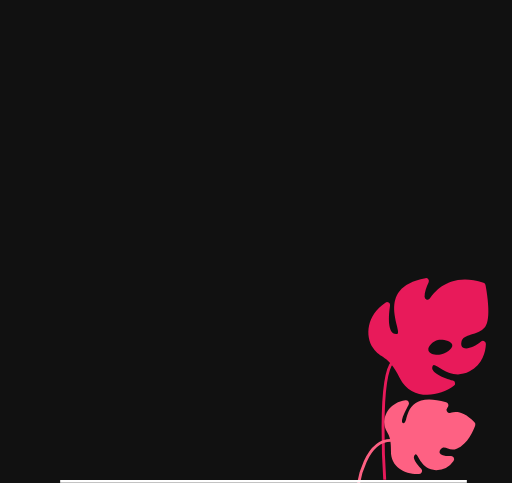
t = 0.00 s
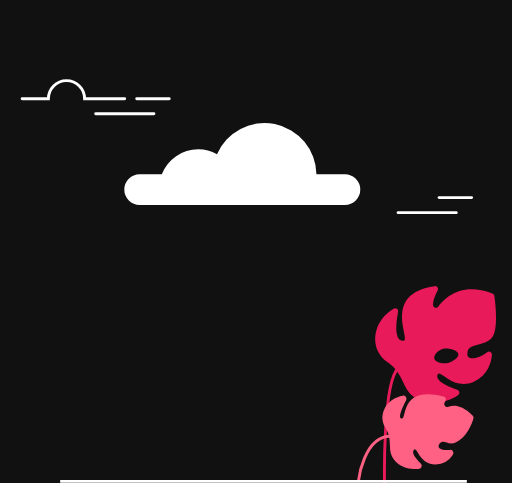
t = 0.45 s
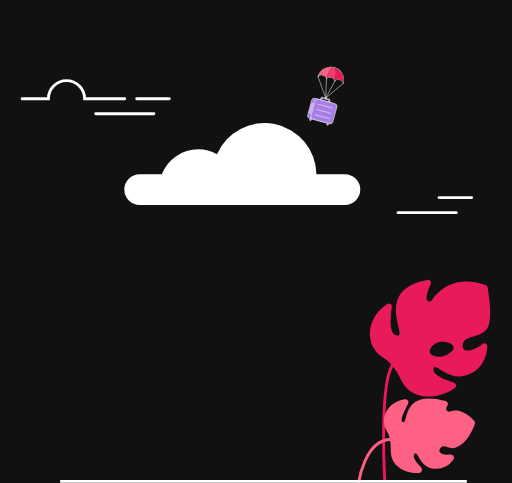
t = 0.90 s
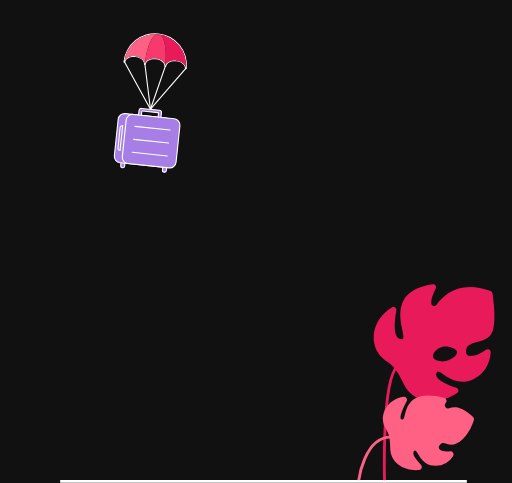
t = 1.35 s
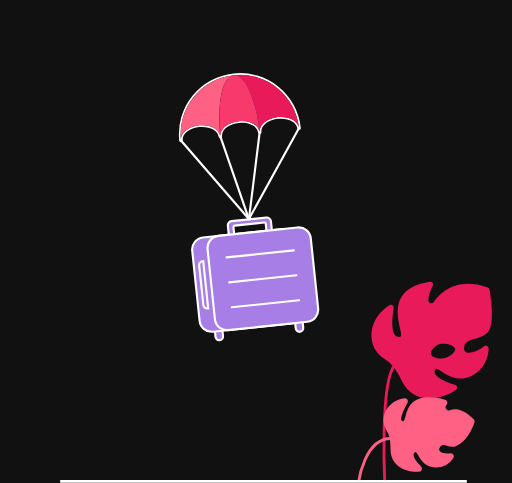
t = 1.80 s
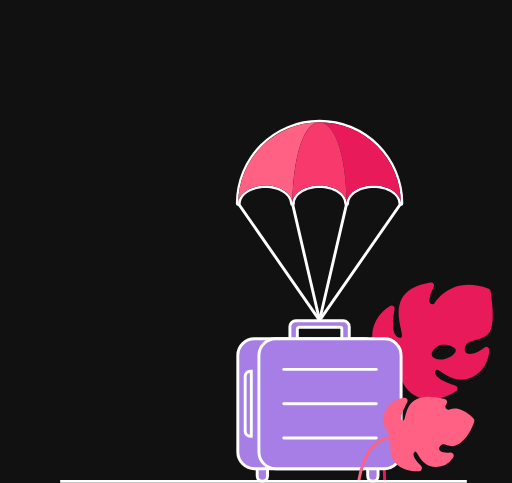
t = 2.25 s

The animated SVG that drew these frames (rendered in a browser with its animation timeline set to each time). Animation: 17 SMIL elements (animate=5,animateMotion=1,animateTransform=11); one cycle of 2.25 s, repeats indefinitely.

<svg style="background-color: #111" xmlns="http://www.w3.org/2000/svg" viewBox="0 0 350 330">
  <g style="opacity: 0" id="small-cloud">
    <animateTransform attributeName="transform" values="100 0; 20 0; 0 0" keyTimes="0; 0.5; 1" dur="175ms" />
    <animateTransform attributeName="transform" begin="1s" values="0 0; 0 -20; 0 -50; 0 -100" keyTimes="0; 0.4; 0.7; 1" dur="250ms" fill="freeze" />
    <animate attributeName="opacity" from="0" to="1" fill="freeze" dur="175ms" />
    <animate attributeName="opacity" begin="1s" from="1" to="0" fill="freeze" dur="250ms" />
    <path d="M85.22,67.45H57.86a12.4,12.4,0,1,0-24.8,0H15.13" fill="none" stroke="#fff" stroke-linecap="round" stroke-miterlimit="10" stroke-width="2"/>
    <line x1="65.43" y1="77.72" x2="105.21" y2="77.72" fill="none" stroke="#fff" stroke-linecap="round" stroke-miterlimit="10" stroke-width="2"/>
    <line x1="93.48" y1="67.45" x2="115.68" y2="67.45" fill="none" stroke="#fff" stroke-linecap="round" stroke-miterlimit="10" stroke-width="2"/>
  </g>
  <g style="opacity: 0" id="big-cloud">
    <animateTransform attributeName="transform" values="200 0; 40 0; 0 0" keyTimes="0; 0.4; 1" dur="250ms" />
    <animateTransform attributeName="transform" begin="1s" values="0 0; 0 -50; 0 -100; 0 -200" keyTimes="0; 0.4; 0.7; 1" dur="300ms" fill="freeze" />
    <animate attributeName="opacity" from="0" to="1" fill="freeze" dur="200ms" />
    <animate attributeName="opacity" begin="1s" from="1" to="0" fill="freeze" dur="300ms" />
    <line x1="272.13" y1="145.27" x2="311.9" y2="145.27" fill="none" stroke="#fff" stroke-linecap="round" stroke-miterlimit="10" stroke-width="2"/>
    <line x1="300.17" y1="135" x2="322.37" y2="135" fill="none" stroke="#fff" stroke-linecap="round" stroke-miterlimit="10" stroke-width="2"/>
    <path d="M235.77,119H216.32a35.49,35.49,0,0,0-68-13.69A26.34,26.34,0,0,0,135.43,102a26.72,26.72,0,0,0-24.8,17H95.48a10.49,10.49,0,0,0,0,21h140.3a10.49,10.49,0,0,0,0-21" fill="#fff"/>
  </g>
  <g style="transform-origin: 50% 100%;" id="big-leaf">
    <animateTransform attributeName="transform" type="skewX" values="0; -3; 0; -3; 0" dur="2s" additive="sum" fill="freeze" repeatCount="indefinite" />
    <animateTransform attributeName="transform" type="skewY" values="0; 3; 0; 3; 0" dur="2s"  additive="sum" fill="freeze" repeatCount="indefinite" />
    <path d="M263.47,206.82a2,2,0,0,1,3.15,2c-1,7-2.07,20.33,4.85,19.4,4.94-.66-16.65-31.53,19.32-38.16a2,2,0,0,1,2.18,2.89c-1.32,2.74-2.83,6.61-2.73,9.9a2,2,0,0,0,3.71,1c4.1-6.15,15.1-17.86,36.59-10.7a2,2,0,0,1,1.35,1.54c0.93,4.8,4.13,23.24-.29,28.72-5.09,6.31-15,4.14-16.18,10.25-1.3,6.91,7.51,4.82,13.42-.22a2,2,0,0,1,3.32,1.64c-0.25,5.45-2.18,14-11.12,18.69-13.78,7.21-23.48-7-25.19-3.88-2.59,4.66,7.94,8.47,13.78,10.18a2,2,0,0,1,.61,3.59c-10.52,7.74-29.13,10.28-37-5.41-8.3-16.59-12.93-12.49-18.19-20.38-5.71-8.57-4.33-22.54,8.38-31.05m29.4,32.47c0.5,2.73,5.2,3.51,8.35,2.94s8.47-3.83,8-6.56-6.62-3.9-9.78-3.33-7.05,4.22-6.55,6.95" fill="#e81a5a"/>
    <path d="M263,327.88s-4.91-70.27,5.54-80.72" fill="none" stroke="#e81a5a" stroke-miterlimit="10" stroke-width="2"/>
  </g>
  <g style="opacity: 0;" id="case">
    <animateMotion fill="freeze" begin="750ms" dur="1.5s" path="M179,111c24.19-9.24,29.8-15.84,29.42-20.44C207.18,75.43,138.73,51.78,96,84c-2.93,2.21-31.66,24.52-29,54,3.54,39.18,59.83,61.15,75.7,67.35,53.65,20.94,94.43,8.79,101.78,27.18,2.89,7.25.78,19.69-21.48,42.47" />
    <animate attributeName="opacity" from="0" to="1" fill="freeze" begin="750ms" dur="50ms" />
    <animateTransform attributeName="transform" type="scale" begin="750ms" values="0.1 0.1; 0.3 0.3; 0.7 0.7; 1 1" dur="1.5s"  fill="freeze" additive="sum" />
    <animateTransform attributeName="transform" type="rotate" begin="750ms" values="45; -30; 30; -15; 0" dur="1.5s"  fill="freeze" additive="sum" />
    <animateTransform attributeName="transform"  begin="750ms" values="-100 -350; -220 -275" dur="1.5s"  fill="freeze" additive="sum" />
    <path d="M251.89,328.88a3.54,3.54,0,0,0,3.53-3.53v-5.07a3.53,3.53,0,1,0-7.06,0v5.07a3.55,3.55,0,0,0,3.53,3.53" fill="#a67ee5"/>
    <path d="M251.89,328.88a3.54,3.54,0,0,0,3.53-3.53v-5.07a3.53,3.53,0,1,0-7.06,0v5.07A3.55,3.55,0,0,0,251.89,328.88Z" fill="none" stroke="#fff" stroke-miterlimit="10" stroke-width="2"/>
    <path d="M176.35,328.88a3.54,3.54,0,0,0,3.53-3.53v-5.07a3.53,3.53,0,1,0-7.06,0v5.07a3.54,3.54,0,0,0,3.53,3.53" fill="#a67ee5"/>
    <path d="M176.35,328.88a3.54,3.54,0,0,0,3.53-3.53v-5.07a3.53,3.53,0,1,0-7.06,0v5.07A3.54,3.54,0,0,0,176.35,328.88Z" fill="none" stroke="#fff" stroke-miterlimit="10" stroke-width="2"/>
    <path d="M170.92,320.29h74.5a11.38,11.38,0,0,0,11.35-11.35V242.86a11.38,11.38,0,0,0-11.35-11.35h-74.5a11.38,11.38,0,0,0-11.35,11.35v66.08a11.38,11.38,0,0,0,11.35,11.35" fill="#a67ee5"/>
    <rect x="159.57" y="231.51" width="97.2" height="88.78" rx="11.35" ry="11.35" fill="none" stroke="#fff" stroke-miterlimit="10" stroke-width="2"/>
    <path d="M199.26,219.15h32.4a4.09,4.09,0,0,1,4.08,4.08v16a1.19,1.19,0,0,1-1.19,1.19h-2.7a1.19,1.19,0,0,1-1.19-1.19V224.86a1.27,1.27,0,0,0-1.27-1.27H201.53a1.27,1.27,0,0,0-1.27,1.27v14.38a1.19,1.19,0,0,1-1.19,1.19h-2.7a1.19,1.19,0,0,1-1.19-1.19v-16a4.1,4.1,0,0,1,4.09-4.08" fill="#a67ee5"/>
    <path d="M199.26,219.15h32.4a4.09,4.09,0,0,1,4.08,4.08v16a1.19,1.19,0,0,1-1.19,1.19h-2.7a1.19,1.19,0,0,1-1.19-1.19V224.86a1.27,1.27,0,0,0-1.27-1.27H201.53a1.27,1.27,0,0,0-1.27,1.27v14.38a1.19,1.19,0,0,1-1.19,1.19h-2.7a1.19,1.19,0,0,1-1.19-1.19v-16A4.1,4.1,0,0,1,199.26,219.15Z" fill="none" stroke="#fff" stroke-miterlimit="10" stroke-width="2"/>
    <path d="M185.34,320.29h74.5a11.38,11.38,0,0,0,11.35-11.35V242.86a11.38,11.38,0,0,0-11.35-11.35h-74.5A11.38,11.38,0,0,0,174,242.86v66.08a11.39,11.39,0,0,0,11.35,11.35" fill="#a67ee5"/>
    <path d="M185.34,320.29h74.5a11.38,11.38,0,0,0,11.35-11.35V242.86a11.38,11.38,0,0,0-11.35-11.35h-74.5A11.38,11.38,0,0,0,174,242.86v66.08A11.39,11.39,0,0,0,185.34,320.29Z" fill="none" stroke="#fff" stroke-miterlimit="10" stroke-width="2"/>
    <line x1="254.22" y1="252.43" x2="190.97" y2="252.43" fill="none" stroke="#fff" stroke-linecap="round" stroke-miterlimit="10" stroke-width="2"/>
    <line x1="254.22" y1="275.9" x2="190.97" y2="275.9" fill="none" stroke="#fff" stroke-linecap="round" stroke-miterlimit="10" stroke-width="2"/>
    <line x1="254.22" y1="299.38" x2="190.97" y2="299.38" fill="none" stroke="#fff" stroke-linecap="round" stroke-miterlimit="10" stroke-width="2"/>
    <path d="M168.12,253.68h0.67v44.46h-0.67a3.53,3.53,0,0,1-3.52-3.51V257.2a3.52,3.52,0,0,1,3.52-3.52" fill="#a67ee5"/>
    <path d="M168.12,253.68h0.67v44.46h-0.67a3.53,3.53,0,0,1-3.52-3.51V257.2A3.52,3.52,0,0,1,168.12,253.68Z" fill="none" stroke="#fff" stroke-miterlimit="10" stroke-width="2"/>
    <line x1="215.46" y1="218.86" x2="159.87" y2="139.03" fill="none" stroke="#fff" stroke-linecap="round" stroke-linejoin="round" stroke-width="2"/>
    <line x1="215.46" y1="218.86" x2="196.93" y2="139.03" fill="none" stroke="#fff" stroke-linecap="round" stroke-linejoin="round" stroke-width="2"/>
    <line x1="233.99" y1="139.03" x2="215.46" y2="218.86" fill="none" stroke="#fff" stroke-linecap="round" stroke-linejoin="round" stroke-width="2"/>
    <line x1="271.04" y1="139.03" x2="215.46" y2="218.86" fill="none" stroke="#fff" stroke-linecap="round" stroke-linejoin="round" stroke-width="2"/>
    <g>
      <path d="M215.46,83.44A55.58,55.58,0,0,1,271,139c0-6.76-8.3-12.25-18.53-12.25s-18.31,5.35-18.52,12c0,0.08,0,.17,0,0.26,0-6.76-8.3-12.25-18.53-12.25s-18.54,5.49-18.54,12.25c0-.09,0-0.17,0-0.26-0.22-6.64-8.42-12-18.52-12s-18.52,5.49-18.52,12.25a55.58,55.58,0,0,1,55.59-55.59m0-1.66A57.31,57.31,0,0,0,158.22,139a1.66,1.66,0,1,0,3.32,0c0-5.84,7.57-10.59,16.87-10.59,9.11,0,16.68,4.66,16.86,10.38V139a1.66,1.66,0,0,0,3.32,0c0-5.84,7.57-10.59,16.87-10.59s16.87,4.75,16.87,10.59a1.66,1.66,0,0,0,3.32,0v-0.21c0.18-5.73,7.74-10.39,16.86-10.39,9.3,0,16.87,4.75,16.87,10.59a1.66,1.66,0,1,0,3.32,0,57.3,57.3,0,0,0-57.23-57.25" fill="#fff"/>
      <path d="M215.46,83.44c9.92,0,18,20.9,18.54,55.33,0.21-6.65,8.41-12,18.52-12S271,132.27,271,139a55.59,55.59,0,0,0-55.59-55.59" fill="#e81a5a"/>
      <path d="M215.45,83.44A55.58,55.58,0,0,0,159.87,139c0-6.76,8.3-12.25,18.52-12.25s18.3,5.35,18.52,12c0.52-34.43,8.61-55.32,18.53-55.32" fill="#fe6183"/>
      <path d="M215.46,83.44c-9.93,0-18,20.9-18.54,55.32,0,0.09,0,.17,0,0.26,0-6.76,8.3-12.25,18.53-12.25S234,132.27,234,139c0-.09,0-0.17,0-0.26-0.51-34.43-8.6-55.33-18.52-55.33" fill="#f7396b"/>
    </g>
  </g>
  <g style="transform-origin: 50% 100%;" id="small-leaf">
    <animateTransform attributeName="transform" type="skewX" values="-2; 0; -2; 0; -2" dur="2s" additive="sum" fill="freeze" repeatCount="indefinite" />
    <animateTransform attributeName="transform" type="skewY" values="2; 0; 2; 0; 2" dur="2s"  additive="sum" fill="freeze" repeatCount="indefinite" />
    <path d="M322.92,283.4a2.14,2.14,0,0,1,.55,2.17c-1.06,3.43-4.58,12.85-12.1,16.34-5.13,2.38-8.33-2.7-10.92.77s2.1,5,6.92,4.31a2.16,2.16,0,0,1,2.14,3.34A14.34,14.34,0,0,1,297.78,317c-10.84.27-12.55-11.58-14.57-10.19-2.72,1.89,1.27,6.55,4.39,9.57a2.16,2.16,0,0,1-1.3,3.71c-8.76.84-19.72-3.51-19.8-15-0.08-12.94-4.25-11.8-5.11-18.35-0.91-6.88,3.88-14.88,13.74-16.69a2.16,2.16,0,0,1,2.31,3.11c-2.41,4.73-6,12.6-2.82,12.56,3.46,0-1.58-22.58,28.43-15.26a2.16,2.16,0,0,1,1.09,3.54l-0.1.11a2.16,2.16,0,0,0,2.41,3.45c3.66-1.52,9.16-1.27,16.47,5.84" fill="#fe6183"/>
    <path d="M245.13,327.88s3.48-30.11,21.7-30.11" fill="none" stroke="#fe6183" stroke-miterlimit="10" stroke-width="2"/>
  </g>
  <g>
    <line x1="41.13" y1="329" x2="319.13" y2="329" fill="none" stroke="#fff" stroke-width="2"/>
  </g>
</svg>
